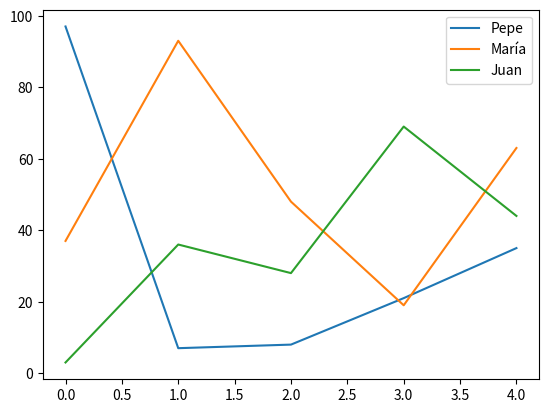

The matplotlib source for this figure:
import numpy as np
import pandas as pd
import matplotlib.pyplot as plt


array = np.array([1, 2, 3, 4, 5])

print(array)

print(type(array))
print(np.ndim(array))
print(np.shape(array))

array = np.array([
    [1, 2, 3, 4, 5],
    [6, 7, 8, 9, 10.5]
])

print(array)
print(array.ndim)
print(array.shape)
print(array.dtype)

array = np.array(["Hola", "que", "tal"])
print(array.dtype)

array = np.array(["Hola", 5, 3.1416])
print(array.dtype)

tabla = pd.DataFrame(
    np.random.randint(0, 100, size=(5, 3)),
    columns= ['Pepe', 'María', 'Juan']
)

print(tabla)

tabla.plot()
plt.show()
